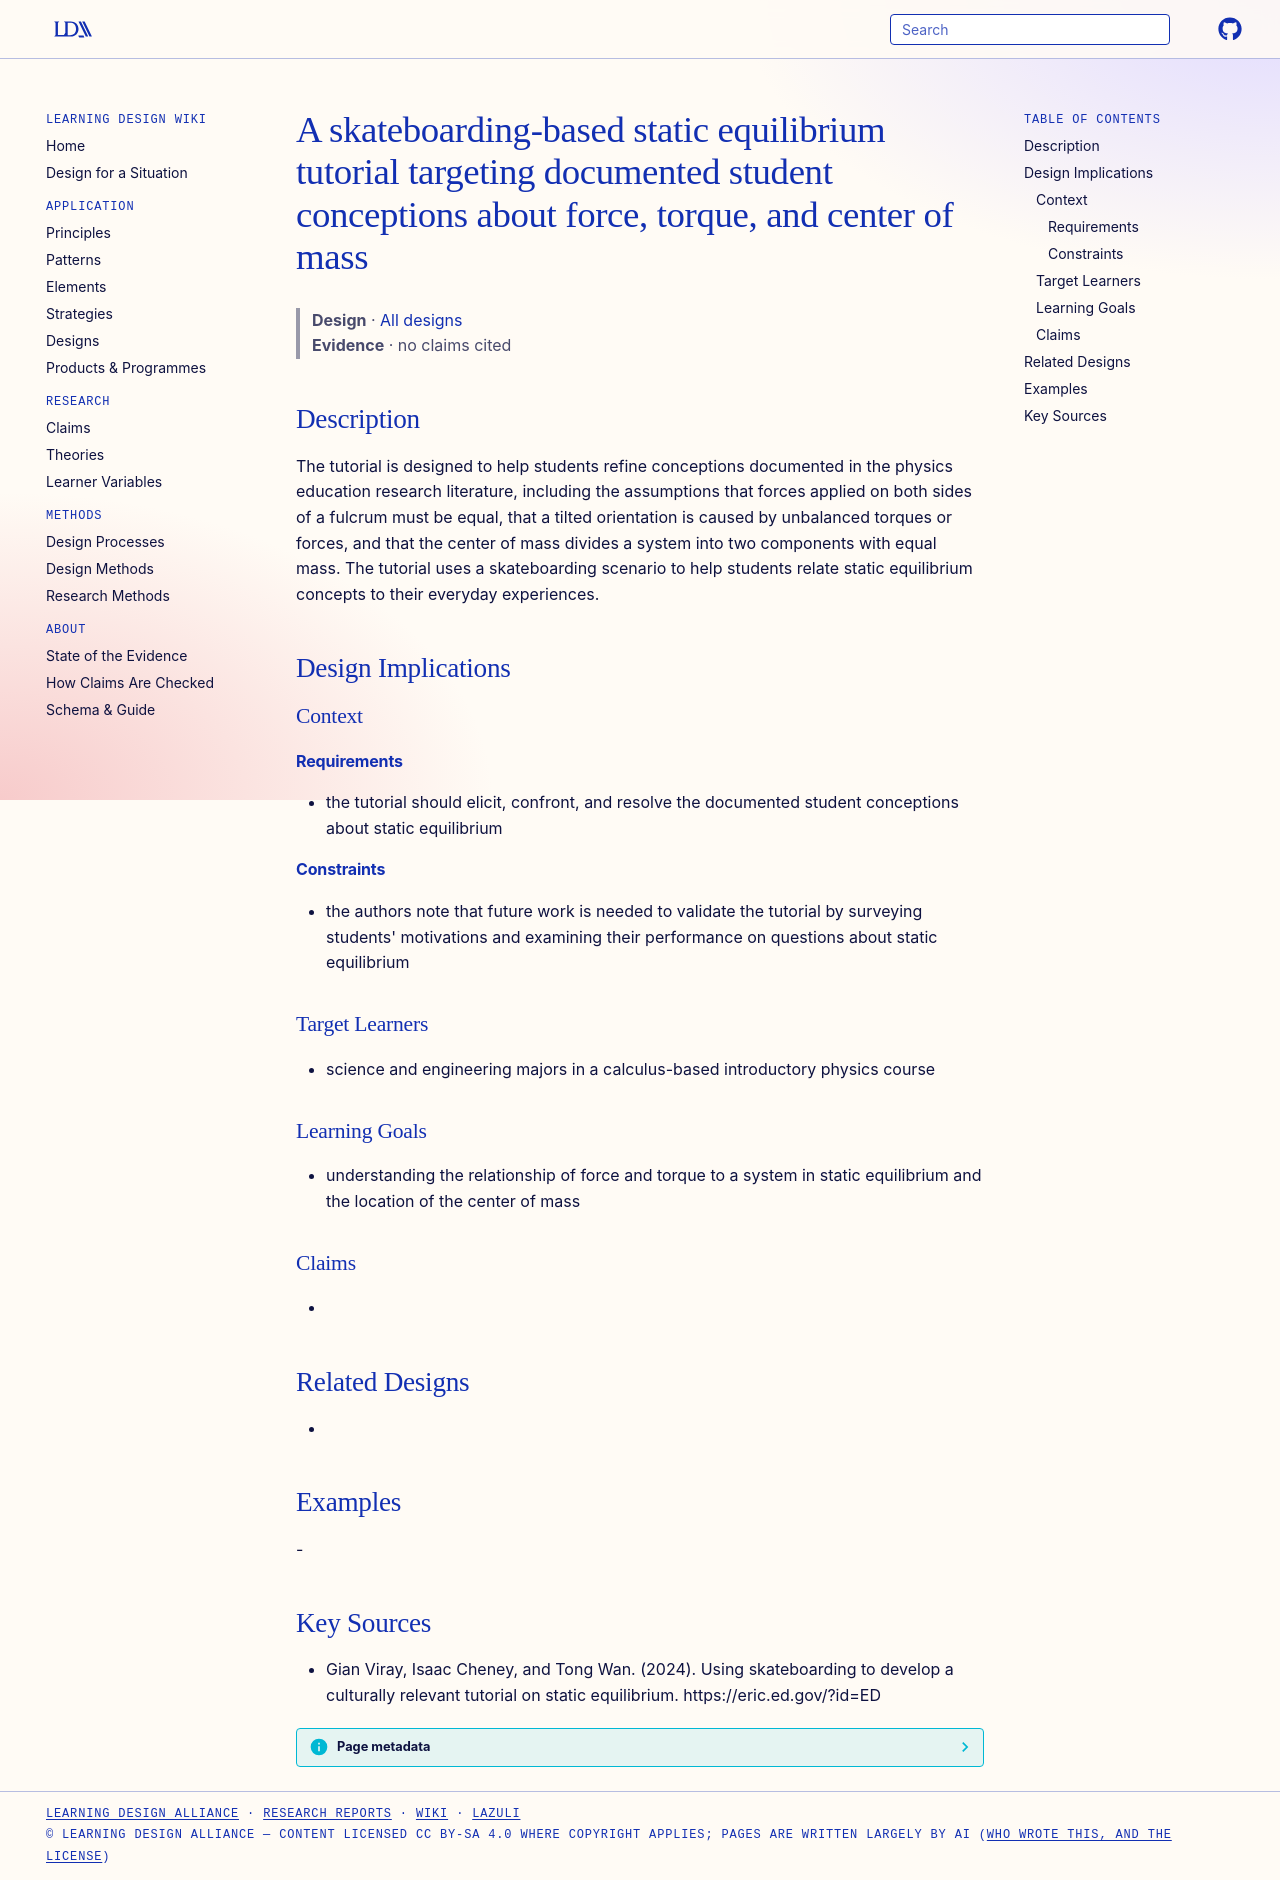

repository: Learning-Design-Alliance/learning-wiki · page: designs/skateboarding-static-equilibrium-tutorial/index.html · generator: mkdocs

---
type: design
id: skateboarding-static-equilibrium-tutorial
title: A skateboarding-based static equilibrium tutorial targeting documented student conceptions about force, torque, and center of mass
description: The tutorial is designed to help students refine conceptions documented in the physics education research literature, including the assumptions that forces applied on both sides of a fulcrum must be equal, that a tilt...
status: review
generated:
  by: "process:settle-candidates"
  at: 2026-11-20
sources:
  - id: gian-viray-2024
    resource: "https://eric.ed.gov/?id=ED"
    title: "Gian Viray, Isaac Cheney, and Tong Wan. (2024). Using skateboarding to develop a culturally relevant tutorial on static equilibrium. https://eric.ed.gov/?id=ED"
    author: Gian Viray, Isaac Cheney, and Tong Wan
---

# A skateboarding-based static equilibrium tutorial targeting documented student conceptions about force, torque, and center of mass

> **Design** · [All designs](index.md)
> **Evidence** · no claims cited

## Description
The tutorial is designed to help students refine conceptions documented in the physics education research literature, including the assumptions that forces applied on both sides of a fulcrum must be equal, that a tilted orientation is caused by unbalanced torques or forces, and that the center of mass divides a system into two components with equal mass. The tutorial uses a skateboarding scenario to help students relate static equilibrium concepts to their everyday experiences.

## Design Implications

### Context
#### Requirements
- the tutorial should elicit, confront, and resolve the documented student conceptions about static equilibrium
#### Constraints
- the authors note that future work is needed to validate the tutorial by surveying students' motivations and examining their performance on questions about static equilibrium

### Target Learners
- science and engineering majors in a calculus-based introductory physics course

### Learning Goals
- understanding the relationship of force and torque to a system in static equilibrium and the location of the center of mass

### Claims
- 

## Related Designs
- 

## Examples
-

## Key Sources
- Gian Viray, Isaac Cheney, and Tong Wan. (2024). Using skateboarding to develop a culturally relevant tutorial on static equilibrium. https://eric.ed.gov/?id=ED
